Labelled photos from "dataset", an image-classification folder in satishgoudabommanagoudar-code/ForestVision. The possible labels are: forest, non-forest.

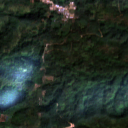
Label: forest

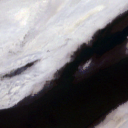
Label: non-forest

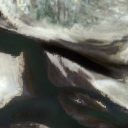
Label: non-forest

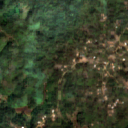
Label: forest

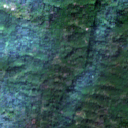
Label: forest

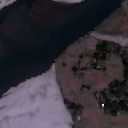
Label: non-forest
